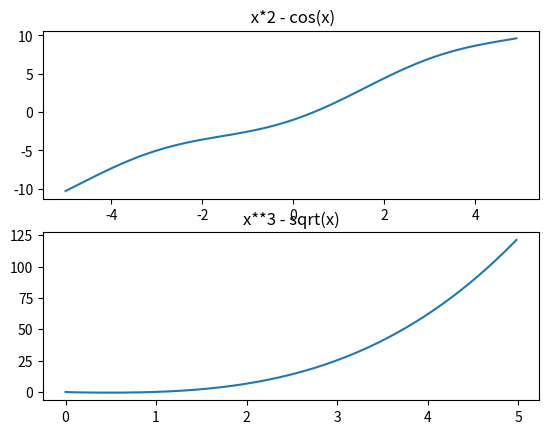
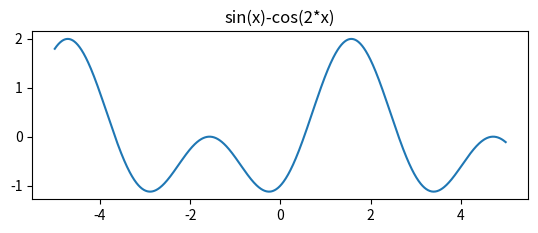

The matplotlib source for these figures, in order:
import matplotlib.pyplot as plot
import numpy


def f1(x):
    return x * 2 - numpy.cos(x)


def f2(x):
    return x ** 3 - numpy.sqrt(x)


def f3(x):
    return numpy.sin(x) - numpy.cos(2 * x)


arr1 = numpy.arange(-5.0, 5.0, 0.1)
arr2 = numpy.arange(0.0, 5.0, 0.02)
arr3 = numpy.arange(-5.0, 5.0, 0.01)

plot.figure(1)
plot.subplot(211)
plot.plot(arr1, f1(arr1))
plot.title(' x*2 - cos(x)')

plot.subplot(212)
plot.plot(arr2, f2(arr2))
plot.title('x**3 - sqrt(x)')

plot.figure(2)
plot.subplot(211)
plot.plot(arr3, f3(arr3))
plot.title('sin(x)-cos(2*x)')

plot.show()
